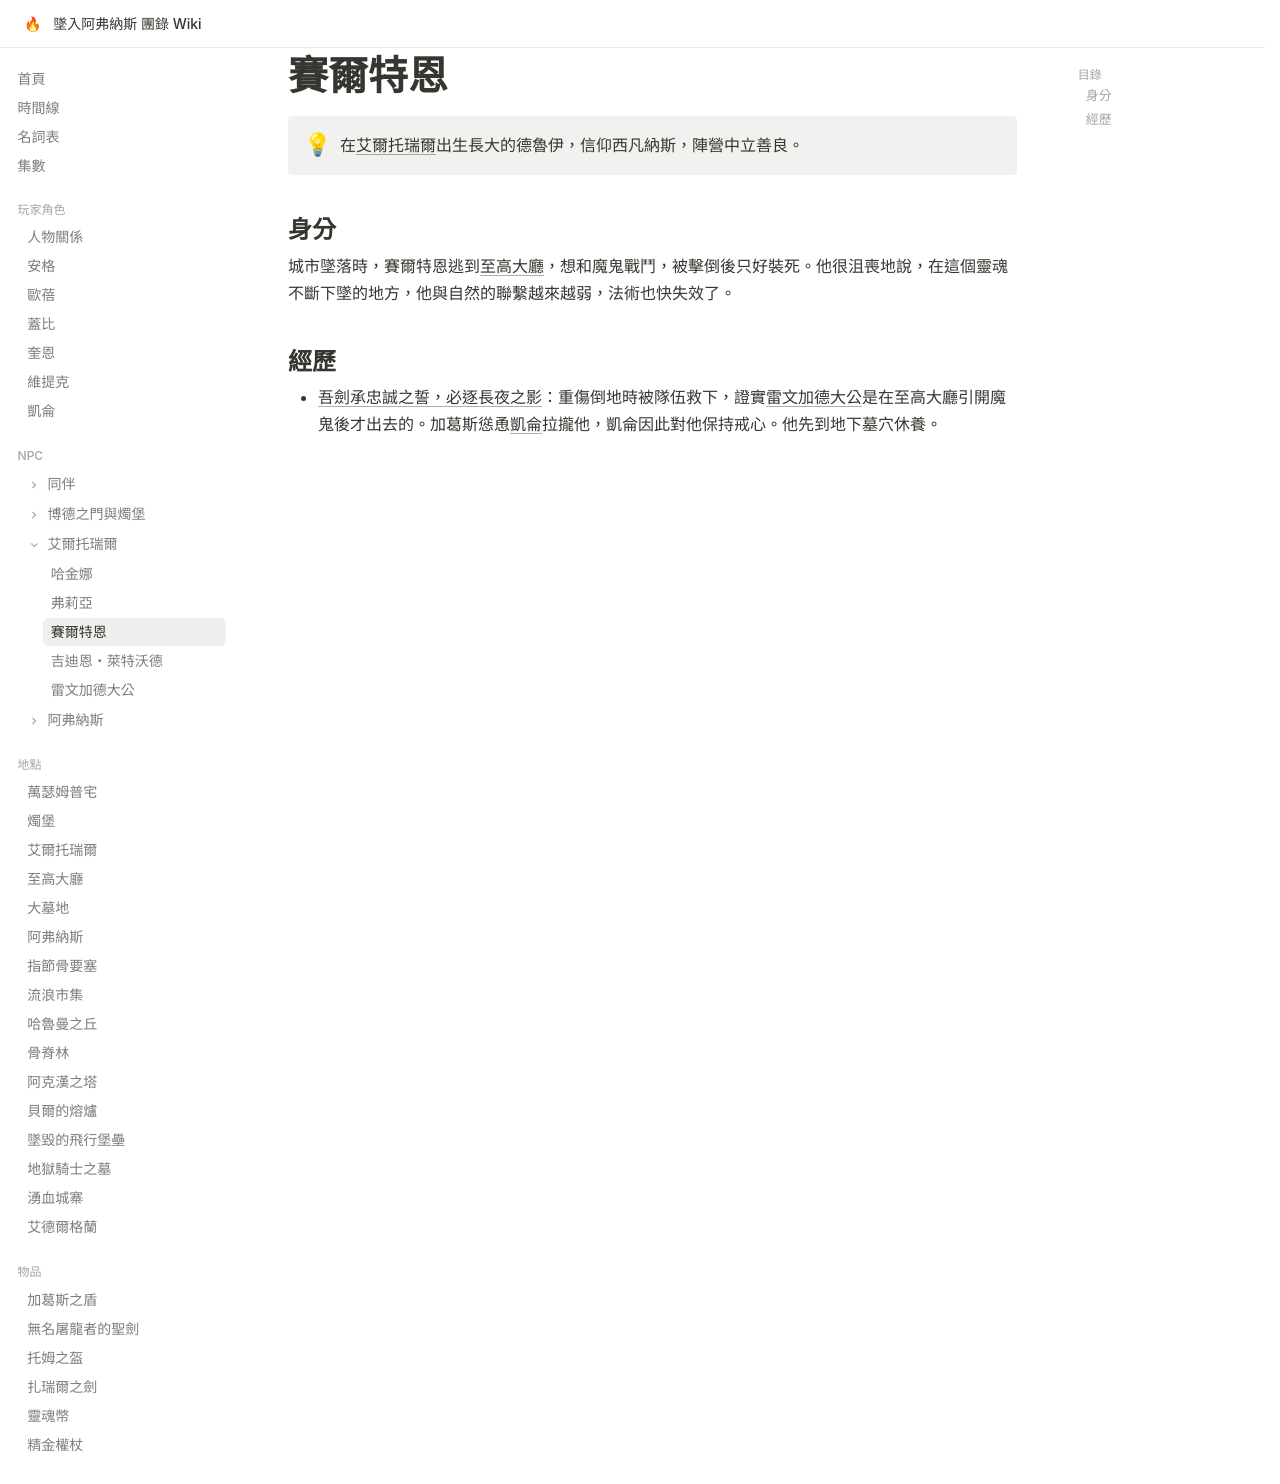

repository: EdithHSU/trpgwiki-dnd-avernus · page: npcs/賽爾特恩/index.html · generator: mkdocs

---
title: 賽爾特恩
emoji: 🌿
---

# 賽爾特恩

!!! info ""
    在[艾爾托瑞爾](../places/艾爾托瑞爾.md)出生長大的德魯伊，信仰西凡納斯，陣營中立善良。

## 身分

城市墜落時，賽爾特恩逃到[至高大廳](../places/至高大廳.md)，想和魔鬼戰鬥，被擊倒後只好裝死。他很沮喪地說，在這個靈魂不斷下墜的地方，他與自然的聯繫越來越弱，法術也快失效了。

## 經歷

- [吾劍承忠誠之誓，必逐長夜之影](../episodes/2025-08-30.md)：重傷倒地時被隊伍救下，證實[雷文加德大公](雷文加德大公.md)是在至高大廳引開魔鬼後才出去的。加葛斯慫恿[凱侖](../characters/凱侖.md)拉攏他，凱侖因此對他保持戒心。他先到地下墓穴休養。
